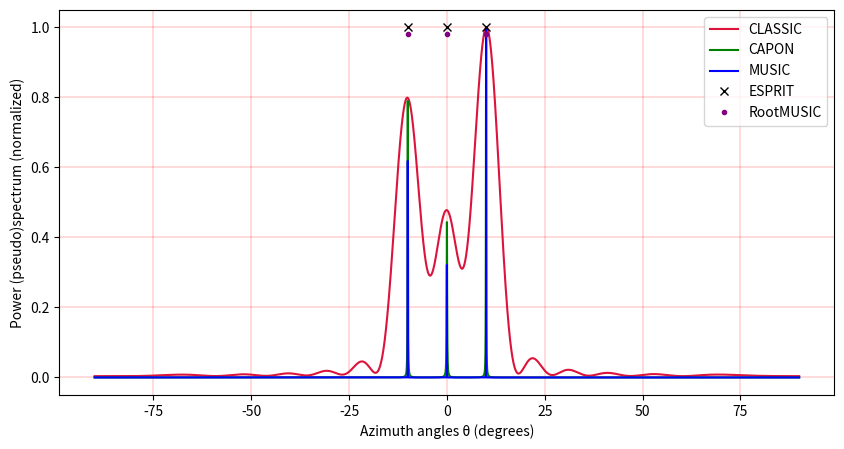

Reproduce this figure in Python.
import numpy as np
import matplotlib.pyplot as plt

# ИСХОДНЫЕ ДАННЫЕ
np.random.seed(6)
Fnes = 2.5e9                        # несущ. частота
c = 3e8                             # скор.света
lamda = c/Fnes                      # длина волны
d = lamda/2                         # расстояние между элементами
k = 2*np.pi/lamda                   # волновое число
Fd = Fnes*6                         # частота дискретизации
N = 2048                            # число отсчетов
SNRdB = 10                          # SNR
NumElem = 14                        # кол-во эл-тов АР
NumDOA = 3                          # кол-во ИРИ
dt = np.zeros(N)                    # сетка времени
for i in range(N):
    dt[i] = i/Fd
ElemArr = (np.arange(NumElem)).T    # массив элементов АР
DoAs = np.array([-10, 0, 10])       # углы прихода сигналов
DoAs = np.radians(DoAs)
sinDoAs = np.sin(DoAs)

# МОДЕЛЬ СИГНАЛА
QPSKcode = np.zeros((NumDOA, N))                        # формир. QPSK кода
for i in range(NumDOA):
    QPSKcode[i, :] = np.random.randint(0, 4, N)
QPSKphase = np.radians(QPSKcode*360/4+45)
Signal = np.zeros((NumDOA, N), dtype=complex)           # QPSK сигнал
for i in range(NumDOA):
    for j in range(N):
        Signal[i, j] = (np.cos(2*np.pi*Fnes*dt[j]+QPSKphase[i, j])
                        + 1j*np.sin(2*np.pi*Fnes*dt[j]+QPSKphase[i, j]))
# Signal = np.zeros((NumDOA, N), dtype=complex)
# for i in range(NumDOA):
#     for j in range(N):
#         Signal[i, j] = np.sin(2*np.pi
#                               * Fnes
#                               * dt[j])                  # синус. сигнал

AWGN = np.random.randn(NumElem, N) * 10**(-SNRdB/20)    # Аддитивный БГШ

A = np.zeros((NumElem, NumDOA), dtype=complex)
for i in range(NumDOA):
    A[:, i] = np.exp(1j*2*np.pi
                     * (d/lamda)
                     * sinDoAs[i]*ElemArr)              # вектора прихода сигн.

Parr = np.random.randint(5, 10, size=NumDOA)            # мощности сигналов
P = np.diag(Parr)

RecSignal = np.dot(A, np.dot(P, Signal)) + AWGN         # принимаемый сигнал

# КОРРЕЛЯЦИОННАЯ И ОБРАТНАЯ ЕЙ МАТРИЦА
R = np.dot(RecSignal, np.matrix(RecSignal).H)           # корр. матрица
R_1 = np.linalg.pinv(R)                                 # обрат. корр. матрица

# SVD РАЗЛОЖЕНИЕ И ВЫДЕЛЕНИЕ ШУМОВОГО ПОДПРОСТРАНСТВА
U, S, V = np.linalg.svd(R)
Unoise = U[:, NumDOA:]

# ОПРЕДЕЛЕНИЕ СЕКТОРА СКАНИРОВАНИЯ
alpha = np.arange(-90, 90, 0.01)
alpha = np.radians(alpha)
sinAlpha = np.sin(alpha)
X = np.zeros((NumElem, len(alpha)), dtype=complex)
for i in range(len(alpha)):
    X[:, i] = np.exp(1j*2*np.pi
                     * (d/lamda)
                     * sinAlpha[i]*ElemArr)

# CLASSIC
classic = np.zeros(len(alpha), dtype=complex)
for i in range(len(alpha)):
    classic[i] = ((np.dot(np.matrix(np.matrix(X[:, i]).H).T,
                   np.dot(R, np.matrix(X[:, i]).T)))
                  / (np.dot(np.matrix(np.matrix(X[:, i]).H).T,
                     np.matrix(X[:, i]).T)))

# CAPON
capon = np.zeros(len(alpha), dtype=complex)
for i in range(len(alpha)):
    capon[i] = 1/(np.dot(np.matrix(np.matrix(X[:, i]).H).T,
                  np.dot(R_1, np.matrix(X[:, i]).T)))

# MUSIC
music = np.zeros(len(alpha), dtype=complex)
for i in range(len(alpha)):
    music[i] = (np.dot(np.matrix(np.matrix(X[:, i]).H).T, np.matrix(X[:, i]).T)
                / np.dot(np.matrix(np.matrix(X[:, i]).H).T,
                         np.dot(Unoise, np.dot(np.matrix(Unoise).H,
                                               np.matrix(X[:, i]).T))))

# ESPRIT
Usig = U[:, :NumDOA]
UsigX = np.matrix(np.matrix(Usig[:(NumElem-1), :]).T).H
UsigY = np.matrix(Usig[1:, :]).T
Psi = np.dot(UsigY, UsigX)
Spsi, Vpsi = np.linalg.eig(Psi)
phi = np.zeros((len(Spsi)))
for i in range(len(Spsi)):
    phi[i] = np.arcsin(np.angle(Spsi[i])/np.pi)
esprit = np.degrees(phi)

# RootMUSIC
C = np.dot(Unoise, np.matrix(Unoise).H)
C_l = np.zeros(2*len(C)-1, dtype=complex)
for i in range(2*len(C)-1):
    Cprom = np.diagonal(C, offset=(i-len(C)+1))
    for j in range(len(Cprom)):
        C_l[i] = C_l[i] + Cprom[j]
z = np.roots(C_l)
j = 0
for i in range(len(z)):
    if np.abs(z[i]) < 1:
        j = j+1
z1 = np.zeros(j, dtype=complex)
j = 0
for i in range(len(z)):
    if np.abs(z[i]) < 1:
        z1[j] = z[i]
        j = j+1
z2 = np.argsort(np.abs(np.abs(z1)-1))
z3 = z2[:NumDOA]
z4 = z1[z3]
z5 = np.zeros(len(z4))
for i in range(len(z4)):
    z5[i] = np.arcsin(np.angle(z4[i])/np.pi)
rootmusic = np.degrees(np.sort(z5))*(-1)

# Plots
plt.subplots(figsize=(10, 5), dpi=150)
# plt.plot(np.real(Signal[0, :]),
#          color='green',
#          label='Signal')
plt.plot(np.degrees(alpha),
         np.real((classic / max(classic))),
         color='crimson',
         label='CLASSIC')
plt.plot(np.degrees(alpha),
         np.real((capon / max(capon))),
         color='green',
         label='CAPON')
plt.plot(np.degrees(alpha),
         np.real((music / max(music))),
         color='blue',
         label='MUSIC')
plt.plot(esprit,
         np.ones(len(esprit)),
         'x',
         color='black',
         label='ESPRIT')
plt.plot(rootmusic,
         np.ones(len(rootmusic))*0.98,
         '.',
         color='purple',
         label='RootMUSIC')
plt.grid(color='r',
         linestyle='-',
         linewidth=0.2)
plt.xlabel('Azimuth angles θ (degrees)')
plt.ylabel('Power (pseudo)spectrum (normalized)')
plt.legend()
plt.show()
